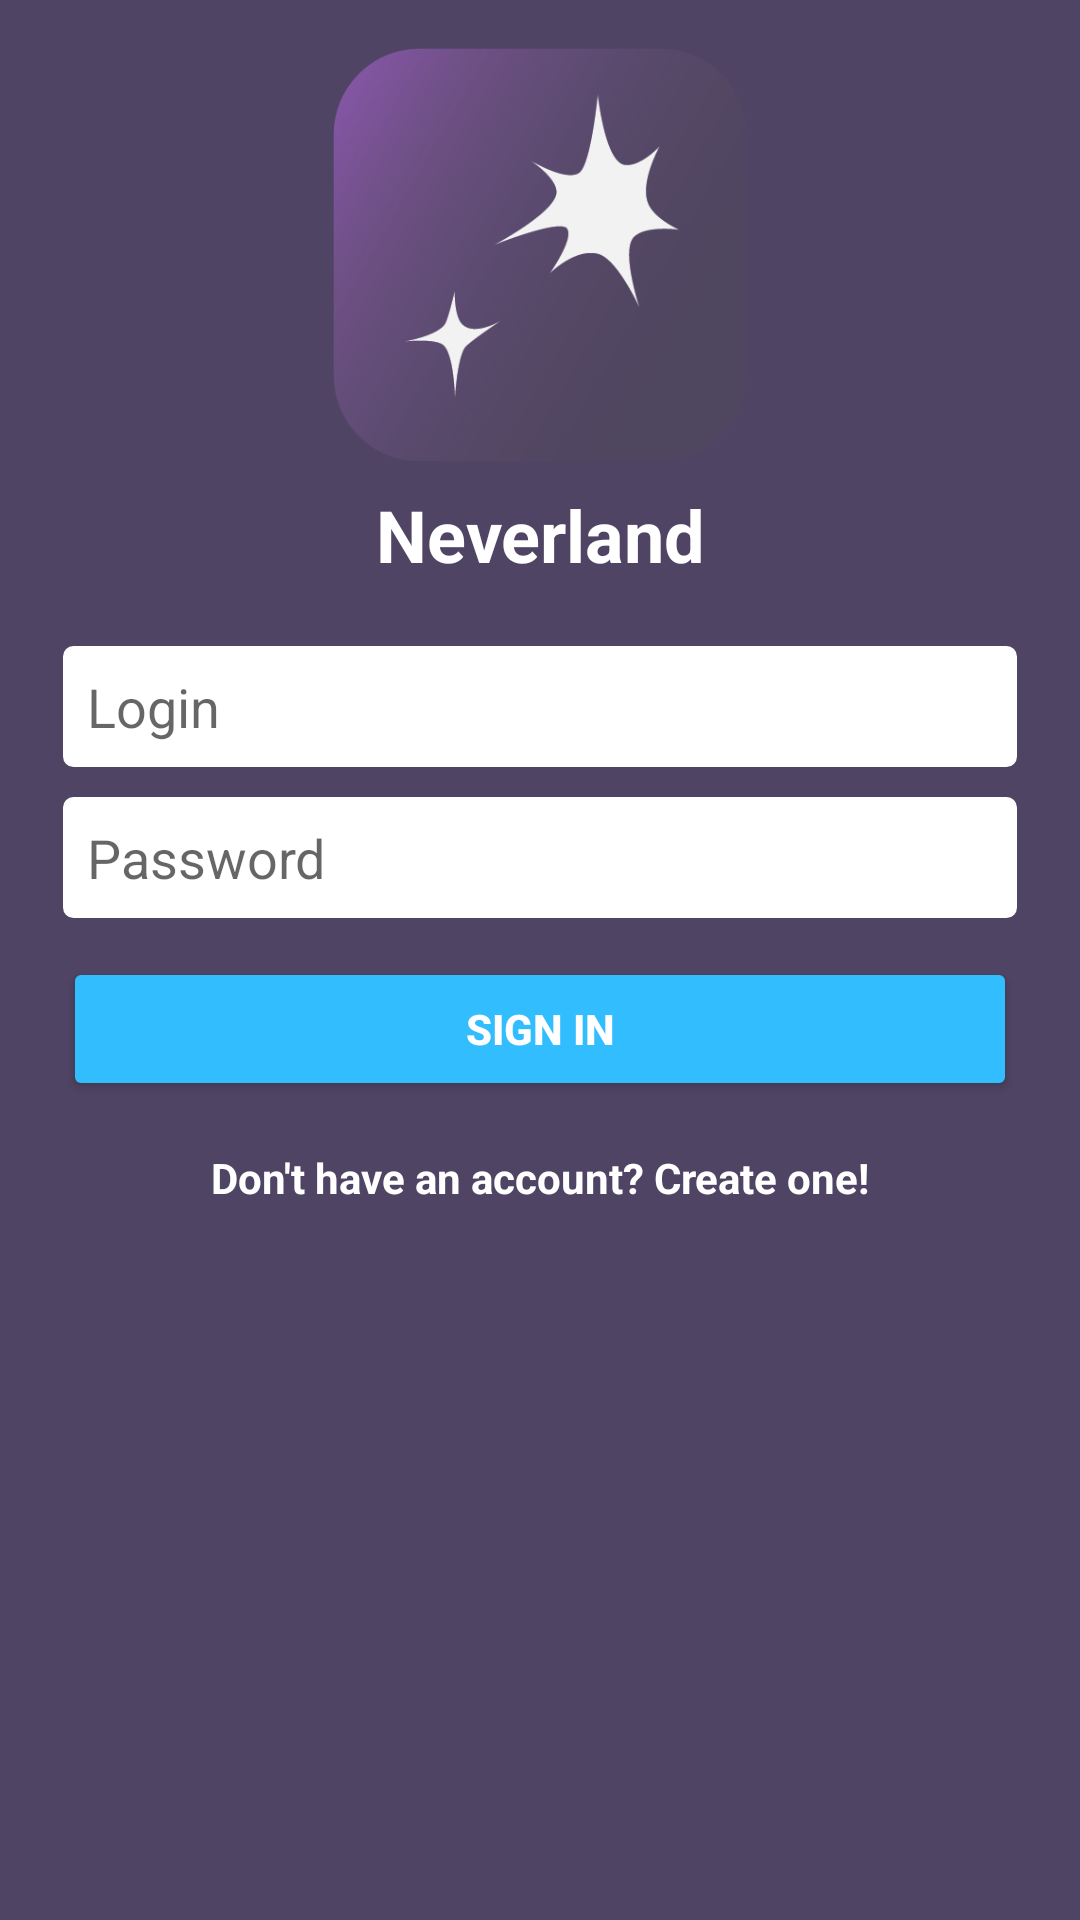

Write the Android layout XML for this screen, with the resource values it uses.
<!-- AndroidManifest.xml: activity theme AppTheme.NoActionBar -->
<!-- res/layout/activity_login.xml -->
<LinearLayout xmlns:android="http://schemas.android.com/apk/res/android"
    xmlns:app="http://schemas.android.com/apk/res-auto"
    xmlns:tools="http://schemas.android.com/tools"
    android:layout_width="match_parent"
    android:layout_height="match_parent"
    android:background="@color/colorPrimaryDark"
    android:gravity="center_horizontal"
    android:orientation="vertical"
    android:paddingBottom="@dimen/activity_vertical_margin"
    android:paddingLeft="@dimen/activity_horizontal_margin"
    android:paddingRight="@dimen/activity_horizontal_margin"
    android:paddingTop="@dimen/activity_vertical_margin"
    tools:context="knk.ee.neverland.auth.LoginActivity">

    
    <ImageView
        android:id="@+id/imageView"
        android:layout_width="match_parent"
        android:layout_height="138dp"
        android:contentDescription="@string/login_progress"
        app:srcCompat="@drawable/logo" />

    <TextView
        android:id="@+id/textView"
        android:layout_width="match_parent"
        android:layout_height="wrap_content"
        android:layout_marginBottom="16dp"
        android:layout_marginTop="8dp"
        android:text="@string/app_name"
        android:textAlignment="center"
        android:textColor="@color/background"
        android:textSize="24sp"
        android:textStyle="bold" />

    <ProgressBar
        android:id="@+id/login_progress"
        style="?android:attr/progressBarStyleLarge"
        android:layout_width="wrap_content"
        android:layout_height="wrap_content"
        android:layout_marginBottom="8dp"
        android:visibility="gone" />

    <ScrollView
        android:id="@+id/login_form"
        android:layout_width="match_parent"
        android:layout_height="match_parent">

        <LinearLayout
            android:id="@+id/login_login_form"
            android:layout_width="match_parent"
            android:layout_height="wrap_content"
            android:orientation="vertical">

            <AutoCompleteTextView
                android:id="@+id/registration_login"
                android:layout_width="match_parent"
                android:layout_height="wrap_content"
                android:layout_margin="5dp"
                android:background="@drawable/input_box_background"
                android:hint="@string/prompt_login"
                android:inputType="textEmailAddress"
                android:maxLines="1"
                android:singleLine="true" />

            <EditText
                android:id="@+id/registration_password"
                android:layout_width="match_parent"
                android:layout_height="wrap_content"
                android:layout_margin="5dp"
                android:background="@drawable/input_box_background"
                android:hint="@string/prompt_password"
                android:imeActionId="6"
                android:imeActionLabel="@string/action_sign_in"
                android:imeOptions="actionUnspecified"
                android:inputType="textPassword"
                android:maxLines="1"
                android:singleLine="true" />

            <Button
                android:id="@+id/email_sign_in_button"
                style="@style/Widget.AppCompat.Button.Colored"
                android:layout_width="match_parent"
                android:layout_height="wrap_content"
                android:layout_marginLeft="5dp"
                android:layout_marginRight="5dp"
                android:layout_marginTop="8dp"
                android:text="@string/action_sign_in"
                android:textColor="@android:color/white"
                android:textStyle="bold" />

            <TextView
                android:id="@+id/login_register"
                android:layout_width="match_parent"
                android:layout_height="wrap_content"
                android:layout_marginTop="8dp"
                android:padding="8dp"
                android:text="@string/login_register_hint"
                android:textAlignment="center"
                android:textColor="@color/background"
                android:textStyle="bold" />

        </LinearLayout>
    </ScrollView>
</LinearLayout>
<!-- resources referenced by this layout -->
<resources>
  <color name="background">#ffffff</color>
  <color name="colorPrimaryDark">#4f4464</color>
  <dimen name="activity_horizontal_margin">16dp</dimen>
  <dimen name="activity_vertical_margin">16dp</dimen>
  <!-- drawable input_box_background (drawable) -->
  <?xml version="1.0" encoding="utf-8"?>
  <selector xmlns:android="http://schemas.android.com/apk/res/android">
      <item android:state_enabled="true">
          <shape>
              <solid android:color="@android:color/white" />
              <corners android:radius="3dp" />
              <stroke android:color="@color/background" android:width="1dp" />
              <padding android:bottom="8dp" android:left="8dp" android:right="8dp" android:top="8dp" />
          </shape>
      </item>
  </selector>
  <!-- drawable logo: png bitmap (drawable, 26420 bytes) -->
  <string name="action_sign_in">Sign in</string>
  <string name="app_name">Neverland</string>
  <string name="login_progress">Login progress</string>
  <string name="login_register_hint">Don\'t have an account? Create one!</string>
  <string name="prompt_login">Login</string>
  <string name="prompt_password">Password</string>
  <style name="AppTheme.NoActionBar" parent="AppTheme">
          <item name="windowActionBar">false</item>
          <item name="windowNoTitle">true</item>
      </style>
  <style name="AppTheme" parent="Theme.AppCompat.Light.DarkActionBar">
          
          <item name="colorPrimary">@color/colorPrimary</item>
          <item name="colorPrimaryDark">@color/colorPrimaryDark</item>
          <item name="colorAccent">@color/colorAccent</item>
      </style>
  <color name="colorPrimary">#645680</color>
  <color name="colorAccent">#32BDFF</color>
</resources>
